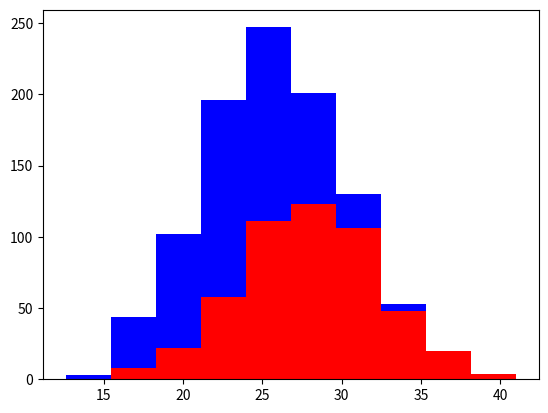

The matplotlib source for this figure:
import numpy as np
import matplotlib.pyplot as plt

greyhounds = 500
labs = 500

grey_height = 28 + 4*np.random.randn(greyhounds)
lab_height = 24 + 4 * np.random.randn(labs)

plt.hist([grey_height, lab_height], stacked=True, color=['r', 'b'])
plt.show()
